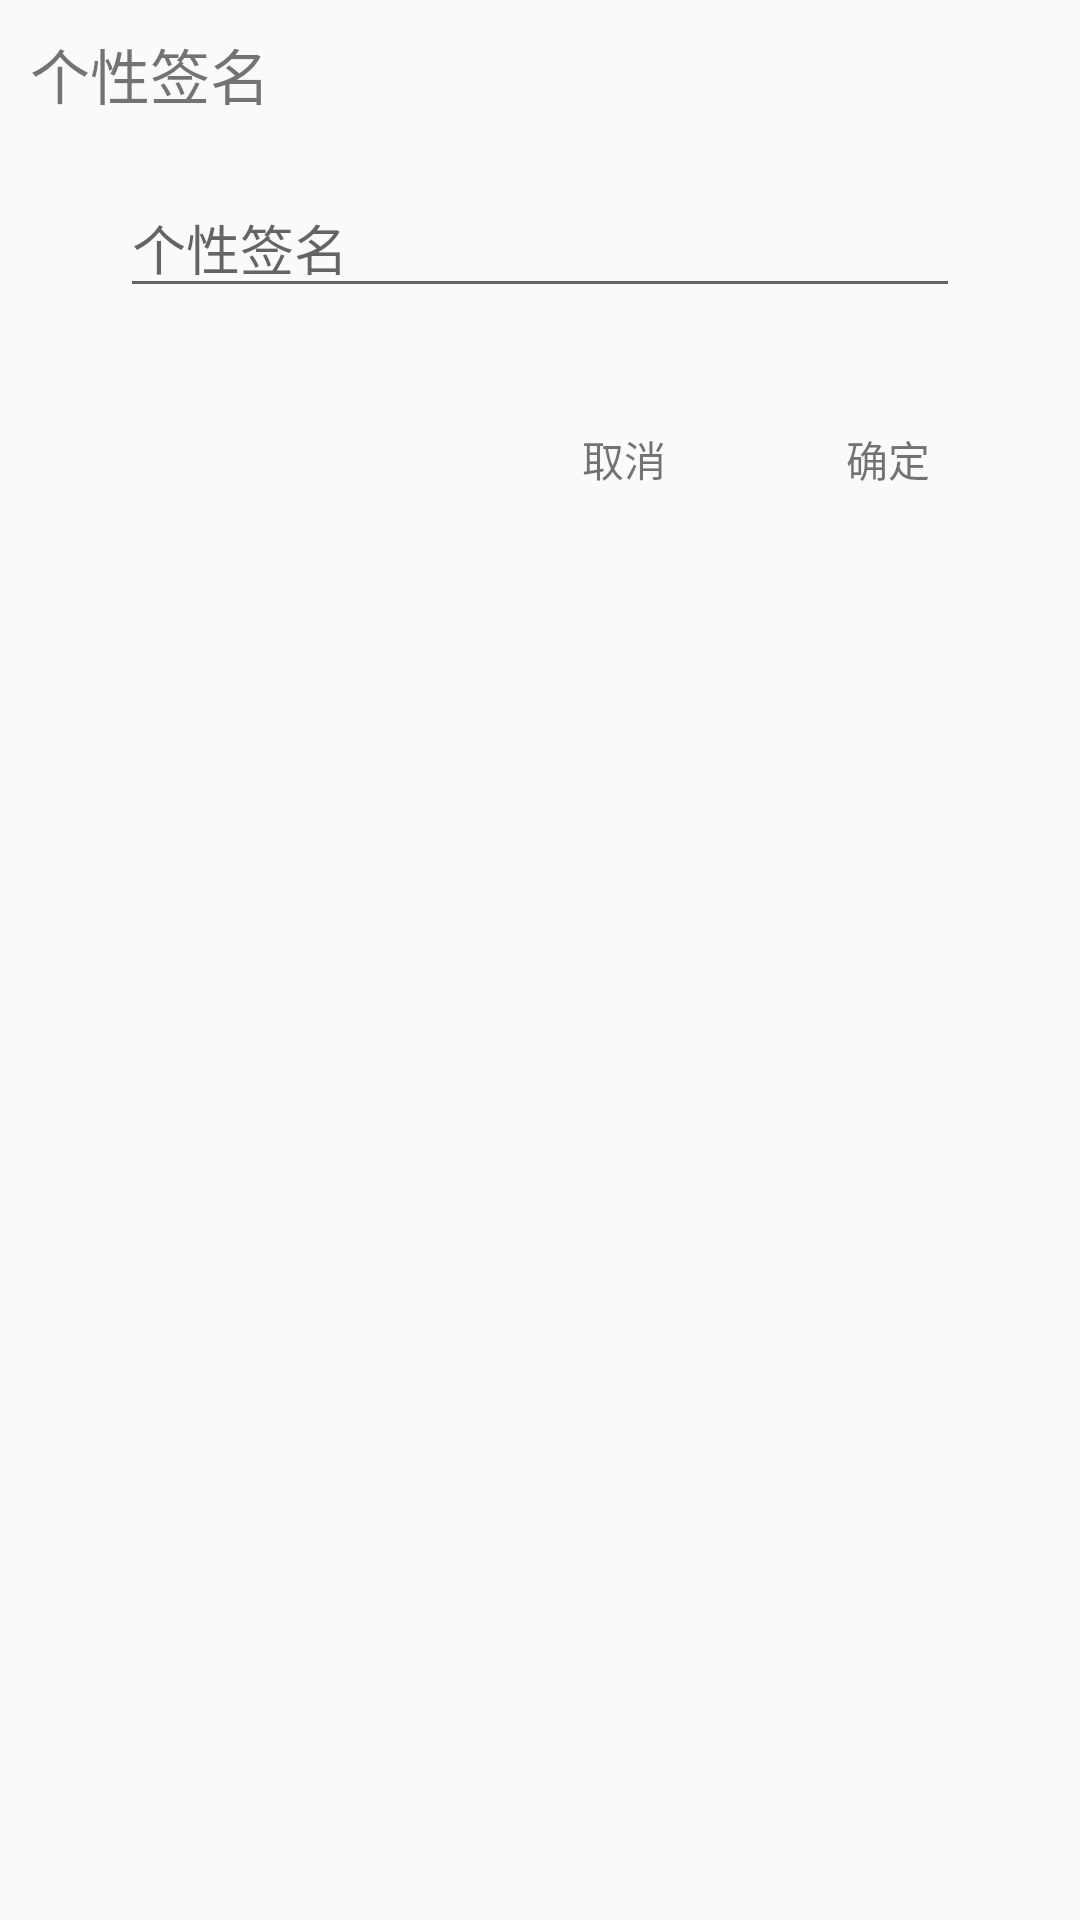

Layout XML and referenced resources for this Android screen:
<!-- AndroidManifest.xml: application theme AppTheme -->
<!-- res/layout/dialog_update_user_data_layout.xml -->
<?xml version="1.0" encoding="utf-8"?>
<layout xmlns:android="http://schemas.android.com/apk/res/android">

    <data>

    </data>

    <LinearLayout
        android:layout_width="match_parent"
        android:layout_height="match_parent"
        android:padding="@dimen/limit_size_10dp"
        android:orientation="vertical">

        <TextView
            android:id="@+id/dialog_title"
            android:layout_width="match_parent"
            android:layout_height="wrap_content"
            android:text="@string/sign"
            android:textSize="@dimen/font_size_20sp" />

        <EditText
            android:id="@+id/connect"
            android:layout_width="match_parent"
            android:layout_height="wrap_content"
            android:hint="@string/sign"
            android:layout_marginTop="@dimen/limit_size_20dp"
            android:layout_marginStart="@dimen/limit_size_30dp"
            android:layout_marginEnd="@dimen/limit_size_30dp" />

        <LinearLayout
            android:id="@+id/action_tips"
            android:layout_width="match_parent"
            android:layout_height="wrap_content"
            android:orientation="horizontal"
            android:visibility="gone"
            android:layout_marginEnd="@dimen/limit_size_30dp"
            android:layout_marginStart="@dimen/limit_size_30dp">

            <ImageView
                android:layout_width="@dimen/limit_size_15dp"
                android:layout_height="@dimen/limit_size_15dp"
                android:src="@drawable/ic_careful_black"
                android:scaleType="centerCrop"
                android:layout_gravity="center_vertical" />

            <TextView
                android:id="@+id/tips_connect"
                android:layout_width="match_parent"
                android:layout_height="wrap_content"
                android:layout_gravity="center_vertical"
                android:layout_marginStart="@dimen/limit_size_10dp"
                android:layout_marginEnd="@dimen/limit_size_10dp"
                android:text="@string/sure" />

        </LinearLayout>

        <LinearLayout
            android:layout_width="match_parent"
            android:layout_height="wrap_content"
            android:orientation="horizontal"
            android:layout_gravity="end"
            android:gravity="end"
            android:layout_marginEnd="@dimen/limit_size_30dp"
            android:layout_marginTop="@dimen/limit_size_30dp">

            <TextView
                android:id="@+id/cancel"
                android:layout_width="wrap_content"
                android:layout_height="wrap_content"
                android:text="@string/cancel"
                android:layout_marginEnd="@dimen/limit_size_40dp"
                android:padding="@dimen/limit_size_10dp" />

            <TextView
                android:id="@+id/sure"
                android:layout_width="wrap_content"
                android:layout_height="wrap_content"
                android:text="@string/sure"
                android:padding="@dimen/limit_size_10dp" />
        </LinearLayout>


    </LinearLayout>
</layout>
<!-- resources referenced by this layout -->
<resources>
  <dimen name="font_size_20sp">20sp</dimen>
  <dimen name="limit_size_10dp">10dp</dimen>
  <dimen name="limit_size_15dp">15dp</dimen>
  <dimen name="limit_size_20dp">20dp</dimen>
  <dimen name="limit_size_30dp">30dp</dimen>
  <dimen name="limit_size_40dp">40dp</dimen>
  <!-- drawable ic_careful_black (drawable) -->
  <vector android:height="20dp" android:viewportHeight="1024"
      android:viewportWidth="1024" android:width="20dp" xmlns:android="http://schemas.android.com/apk/res/android">
      <path android:fillColor="#707070" android:pathData="M512,0a512,512 0,1 0,512 512A512,512 0,0 0,512 0zM512,819.2a51.2,51.2 0,1 1,51.2 -51.2,51.2 51.2,0 0,1 -51.2,51.2zM563.2,665.6L460.8,665.6L460.8,204.8h102.4z"/>
  </vector>
  <string name="cancel">取消</string>
  <string name="sign">个性签名</string>
  <string name="sure">确定</string>
  <style name="AppTheme" parent="Theme.AppCompat.Light.NoActionBar">
          
          <item name="colorPrimary">@color/colorPrimary</item>
          <item name="colorPrimaryDark">@color/colorPrimaryDark</item>
          <item name="colorAccent">@color/colorAccent</item>
      </style>
  <color name="colorPrimary">#008577</color>
  <color name="colorPrimaryDark">#00574B</color>
  <color name="colorAccent">#D81B60</color>
</resources>
